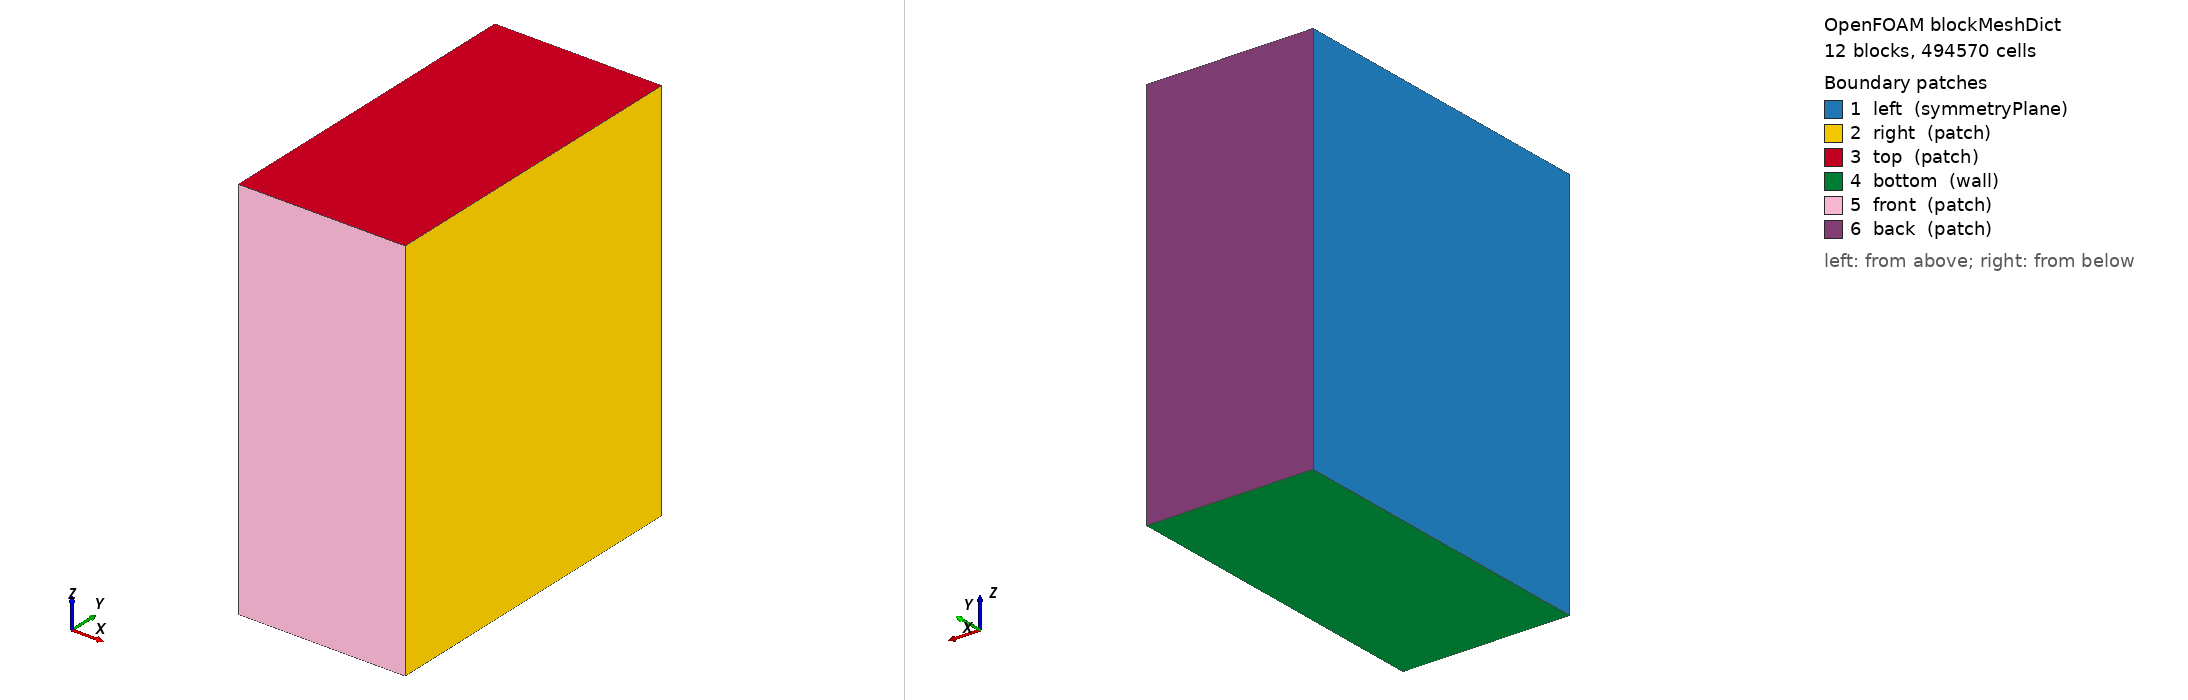

OpenFOAM case: the mesh blockMesh builds from blockMeshDict, 12 block(s), 494570 cells. Boundary patches (legend numbers): 1 left (symmetryPlane), 2 right (patch), 3 top (patch), 4 bottom (wall), 5 front (patch), 6 back (patch). Left view from above one corner, right view from below the opposite corner. Boundary conditions: 4 field file(s) under 0/ or 0.orig/; 5 of 6 drawn patches have an entry in a shipped field file.

=== system/blockMeshDict ===
/*--------------------------------*- C++ -*----------------------------------*\
| =========                 |                                                 |
| \\      /  F ield         | OpenFOAM: The Open Source CFD Toolbox           |
|  \\    /   O peration     | Version: v1812                                  |
|   \\  /    A nd           | Website:  www.openfoam.com                      |
|    \\/     M anipulation  |                                                 |
\*---------------------------------------------------------------------------*/
FoamFile
{
    version     2.0;
    format      ascii;
    class       dictionary;
    object      blockMeshDict;
}
// * * * * * * * * * * * * * * * * * * * * * * * * * * * * * * * * * * * * * //

scale 0.001;

// ────────────────────────────────────────────────
// 2 m³ enclosure: inner room ~960×960×2100 mm (half-domain, symmetry at x=0)
// Box outer shell: ±490 mm × ±490 mm × [0, 2110] mm
// Both vents on y=−480 mm wall: lower [0,190 mm], upper [1910,2100 mm]
// ────────────────────────────────────────────────

x_min        0.0;      // symmetry plane
x_max        1500.0;   // outer domain max x [mm]
y_min       -1500.0;
y_max        1500.0;
z_min        0.0;      // floor
z_max        3500.0;   // outer domain top (box is ~2110 mm tall)

dx_fine      20.0;     // cell size in fine region [mm]

x_fine_min   0.0;
x_fine_max   550.0;    // just beyond box half-width of 490 mm
y_fine_min  -550.0;
y_fine_max   550.0;
z_fine_min   0.0;
z_fine_max  2500.0;    // covers full box height (2100 mm) + 400 mm buffer

expansion    2.0;
expInv       #calc "1.0/$expansion";

// ────────────────────────────────────────────────
// Derived quantities
// ────────────────────────────────────────────────

xlen_fine    #calc "$x_fine_max - $x_fine_min";
ylen_fine    #calc "$y_fine_max - $y_fine_min";
zlen_fine    #calc "$z_fine_max - $z_fine_min";

nx_fine      #calc "round($xlen_fine / $dx_fine)";
ny_fine      #calc "round($ylen_fine / $dx_fine)";
nz_fine      #calc "round($zlen_fine / $dx_fine)";

nx_coarse    10;
ny_coarse    20;
nz_coarse    12;

// ────────────────────────────────────────────────
// VERTICES (0–35)
// ────────────────────────────────────────────────
vertices
(
    // z = z_min (bottom plane)
    ($x_min      $y_min      $z_min)      //  0
    ($x_fine_max $y_min      $z_min)      //  1
    ($x_max      $y_min      $z_min)      //  2
    ($x_min      $y_fine_min $z_min)      //  3
    ($x_fine_max $y_fine_min $z_min)      //  4
    ($x_max      $y_fine_min $z_min)      //  5
    ($x_min      $y_fine_max $z_min)      //  6
    ($x_fine_max $y_fine_max $z_min)      //  7
    ($x_max      $y_fine_max $z_min)      //  8
    ($x_min      $y_max      $z_min)      //  9
    ($x_fine_max $y_max      $z_min)      // 10
    ($x_max      $y_max      $z_min)      // 11

    // z = z_fine_max (top of fine zone)
    ($x_min      $y_min      $z_fine_max) // 12
    ($x_fine_max $y_min      $z_fine_max) // 13
    ($x_max      $y_min      $z_fine_max) // 14
    ($x_min      $y_fine_min $z_fine_max) // 15
    ($x_fine_max $y_fine_min $z_fine_max) // 16
    ($x_max      $y_fine_min $z_fine_max) // 17
    ($x_min      $y_fine_max $z_fine_max) // 18
    ($x_fine_max $y_fine_max $z_fine_max) // 19
    ($x_max      $y_fine_max $z_fine_max) // 20
    ($x_min      $y_max      $z_fine_max) // 21
    ($x_fine_max $y_max      $z_fine_max) // 22
    ($x_max      $y_max      $z_fine_max) // 23

    // z = z_max (top plane)
    ($x_min      $y_min      $z_max)      // 24
    ($x_fine_max $y_min      $z_max)      // 25
    ($x_max      $y_min      $z_max)      // 26
    ($x_min      $y_fine_min $z_max)      // 27
    ($x_fine_max $y_fine_min $z_max)      // 28
    ($x_max      $y_fine_min $z_max)      // 29
    ($x_min      $y_fine_max $z_max)      // 30
    ($x_fine_max $y_fine_max $z_max)      // 31
    ($x_max      $y_fine_max $z_max)      // 32
    ($x_min      $y_max      $z_max)      // 33
    ($x_fine_max $y_max      $z_max)      // 34
    ($x_max      $y_max      $z_max)      // 35
);

// ────────────────────────────────────────────────
// BLOCKS with grading
// ────────────────────────────────────────────────
blocks
(
    // Lower z (fine): z_min to z_fine_max
    hex ( 0  1  4  3 12 13 16 15) ($nx_fine $ny_coarse $nz_fine) simpleGrading (1 $expInv    1          )
    hex ( 3  4  7  6 15 16 19 18) ($nx_fine $ny_fine   $nz_fine) simpleGrading (1 1          1          )
    hex ( 6  7 10  9 18 19 22 21) ($nx_fine $ny_coarse $nz_fine) simpleGrading (1 $expansion 1          )
    hex ( 1  2  5  4 13 14 17 16) ($nx_coarse $ny_coarse $nz_fine) simpleGrading ($expansion $expInv    1)
    hex ( 4  5  8  7 16 17 20 19) ($nx_coarse $ny_fine   $nz_fine) simpleGrading ($expansion 1          1)
    hex ( 7  8 11 10 19 20 23 22) ($nx_coarse $ny_coarse $nz_fine) simpleGrading ($expansion $expansion 1)

    // Upper z (coarse): z_fine_max to z_max
    hex (12 13 16 15 24 25 28 27) ($nx_fine $ny_coarse $nz_coarse) simpleGrading (1 $expInv    $expansion)
    hex (15 16 19 18 27 28 31 30) ($nx_fine $ny_fine   $nz_coarse) simpleGrading (1 1          $expansion)
    hex (18 19 22 21 30 31 34 33) ($nx_fine $ny_coarse $nz_coarse) simpleGrading (1 $expansion $expansion)
    hex (13 14 17 16 25 26 29 28) ($nx_coarse $ny_coarse $nz_coarse) simpleGrading ($expansion $expInv    $expansion)
    hex (16 17 20 19 28 29 32 31) ($nx_coarse $ny_fine   $nz_coarse) simpleGrading ($expansion 1          $expansion)
    hex (19 20 23 22 31 32 35 34) ($nx_coarse $ny_coarse $nz_coarse) simpleGrading ($expansion $expansion $expansion)
);

edges
(
);

boundary
(
    left
    {
        type symmetryPlane;
        faces
        (
            ( 0 12 15  3)
            ( 3 15 18  6)
            ( 6 18 21  9)
            (12 24 27 15)
            (15 27 30 18)
            (18 30 33 21)
        );
    }
    right
    {
        type patch;
        faces
        (
            ( 2 14 17  5)
            ( 5 17 20  8)
            ( 8 20 23 11)
            (14 26 29 17)
            (17 29 32 20)
            (20 32 35 23)
        );
    }
    top
    {
        type patch;
        faces
        (
            (24 25 28 27)
            (27 28 31 30)
            (30 31 34 33)
            (25 26 29 28)
            (28 29 32 31)
            (31 32 35 34)
        );
    }
    bottom
    {
        type wall;
        faces
        (
            ( 0  1  4  3)
            ( 3  4  7  6)
            ( 6  7 10  9)
            ( 1  2  5  4)
            ( 4  5  8  7)
            ( 7  8 11 10)
        );
    }
    front
    {
        type patch;
        faces
        (
            ( 0  1 13 12)
            ( 1  2 14 13)
            (12 13 25 24)
            (13 14 26 25)
        );
    }
    back
    {
        type patch;
        faces
        (
            ( 9 10 22 21)
            (10 11 23 22)
            (21 22 34 33)
            (22 23 35 34)
        );
    }
);

mergePatchPairs
(
);

// ************************************************************************* //


=== system/controlDict ===
/*--------------------------------*- C++ -*----------------------------------*\
| =========                 |                                                 |
| \\      /  F ield         | OpenFOAM: The Open Source CFD Toolbox           |
|  \\    /   O peration     | Version:  2406                                  |
|   \\  /    A nd           | Website:  www.openfoam.com                      |
|    \\/     M anipulation  |                                                 |
\*---------------------------------------------------------------------------*/
// * * * * * * * * * * * * * * * * * * * * * * * * * * * * * * * * * * * * * //
FoamFile
{
    version         2;
    format          ascii;
    class           dictionary;
    location        "system";
    object          controlDict;
}

application     rhoReactingBuoyantFoam;

startFrom       startTime;

startTime       0;

endTime         80;

deltaT          0.0001;

writeControl    adjustableRunTime;

writeInterval   1;

purgeWrite      10;

writeFormat     binary;

writePrecision  6;

writeCompression off;

timeFormat      general;

timePrecision   6;

runTimeModifiable yes;

adjustTimeStep  yes;

maxCo           2;

maxDeltaT       0.5;

functions
{
    probes_H2_vertical
    {
        type            probes;
        libs            ( sampling );
        writeControl    runTime;
        writeInterval   0.1;
        probeLocations  ( ( 0.45 0 0.204 ) ( 0.45 0 0.444 ) ( 0.45 0 0.564 ) ( 0.45 0 0.684 ) ( 0.45 0 0.804 ) ( 0.45 0 0.924 ) ( 0.45 0 1.044 ) ( 0.45 0 1.164 ) ( 0.45 0 1.284 ) ( 0.45 0 1.404 ) ( 0.45 0 1.524 ) ( 0.45 0 1.644 ) ( 0.45 0 1.764 ) ( 0.45 0 1.884 ) ( 0.45 0 2.004 ) );
        fields          ( H2 );
    }
    probes_H2_vertical_back
    {
        type            probes;
        libs            ( sampling );
        writeControl    runTime;
        writeInterval   0.1;
        probeLocations  ( ( 0 0.45 0.204 ) ( 0 0.45 0.444 ) ( 0 0.45 0.564 ) ( 0 0.45 0.684 ) ( 0 0.45 0.804 ) ( 0 0.45 0.924 ) ( 0 0.45 1.044 ) ( 0 0.45 1.164 ) ( 0 0.45 1.284 ) ( 0 0.45 1.404 ) ( 0 0.45 1.524 ) ( 0 0.45 1.644 ) ( 0 0.45 1.764 ) ( 0 0.45 1.884 ) ( 0 0.45 2.004 ) );
        fields          ( H2 );
    }
    probes_H2_horizontal
    {
        type            probes;
        libs            ( sampling );
        executeControl  runTime;
        executeInterval 0.1;
        writeControl    runTime;
        writeInterval   0.1;
        probeLocations  ( ( 0 0 2.004 ) ( 0.05 0 2.004 ) ( 0.1 0 2.004 ) ( 0.15 0 2.004 ) ( 0.2 0 2.004 ) ( 0.25 0 2.004 ) ( 0.3 0 2.004 ) ( 0.35 0 2.004 ) ( 0.4 0 2.004 ) ( 0.45 0 2.004 ) );
        fields          ( H2 );
    }
    myResiduals
    {
        type            solverInfo;
        libs            ( "libutilityFunctionObjects.so" );
        executeControl  timeStep;
        executeInterval 100;
        writeControl    timeStep;
        writeInterval   100;
        fields          ( p_rgh U k epsilon h H2 );
    }
}


// ************************************************************************* //


=== 0.orig/U ===
/*--------------------------------*- C++ -*----------------------------------*\
| =========                 |                                                 |
| \\      /  F ield         | OpenFOAM: The Open Source CFD Toolbox           |
|  \\    /   O peration     | Version:  v2406                                 |
|   \\  /    A nd           | Website:  www.openfoam.com                      |
|    \\/     M anipulation  |                                                 |
\*---------------------------------------------------------------------------*/
FoamFile
{
    version     2.0;
    format      ascii;
    class       volVectorField;
    object      U;
}
// * * * * * * * * * * * * * * * * * * * * * * * * * * * * * * * * * * * * * //

dimensions      [0 1 -1 0 0 0 0];

internalField   uniform (0 0 0);  

boundaryField
{
    left
    {
        type            symmetryPlane;
    }
    right
    {
        type            zeroGradient;
    }
    front
    {
        type            zeroGradient;
    }
    back
    {
        type            zeroGradient;
    }
    bottom_wall
    {
        type            noSlip;
    }
    top
    {
        type            zeroGradient;
    }
    nozzle_4mm_3mm_27cm
    {
        type            noSlip;
    }
    nozzle
    {
        // Ramp 0 → 101.43 m/s over 0.5 s (+z, upward from floor nozzle).
        // Q = 73 NL/min → ṁ_full = 1.09e-4 kg/s → ṁ_half = 5.45e-5 kg/s
        // U = ṁ/(ρ·A) = 5.45e-5 / (0.08583 × π/2×(2e-3)²) ≈ 101.43 m/s
        // ρ_H2 = 0.08583 kg/m³ at T=286.15 K, P=101325 Pa
        // k/epsilon auto-scale via turbulentIntensityKineticEnergyInlet (I=0.10)
        // and turbulentMixingLengthDissipationRateInlet (L=2.8e-4 m).
        type            uniformFixedValue;
        uniformValue    table
        (
            (0.0    (0 0 0))
            (0.5    (0 0 101.43))
            (100.0  (0 0 101.43))
        );
        value           uniform (0 0 0);
    }
    box_shell_2m3  //wall
    {
        type            noSlip;
    }
}
// ************************************************************************* //


=== 0.orig/air ===
/*--------------------------------*- C++ -*----------------------------------*\
| =========                 |                                                 |
| \\      /  F ield         | OpenFOAM: The Open Source CFD Toolbox           |
|  \\    /   O peration     | Version:  v2406                                 |
|   \\  /    A nd           | Website:  www.openfoam.com                      |
|    \\/     M anipulation  |                                                 |
\*---------------------------------------------------------------------------*/
FoamFile
{
    version     2.0;
    format      ascii;
    class       volScalarField;
    object      air;
}
// * * * * * * * * * * * * * * * * * * * * * * * * * * * * * * * * * * * * * //

dimensions      [0 0 0 0 0 0 0];

internalField   uniform 1.0; // mass fraction

boundaryField
{
    left
    {
        type            symmetryPlane;
    }
    right
    {
        type            inletOutlet;
        inletValue      $internalField;
        value           $internalField;
    }
    front
    {
        type            inletOutlet;
        inletValue      $internalField;
        value           $internalField;
    }
    back
    {
        type            inletOutlet;
        inletValue      $internalField;
        value           $internalField;
    }
    bottom_wall
    {
        type            zeroGradient;
    }
    top
    {
        type            inletOutlet;
        inletValue      $internalField;
        value           $internalField;
    }
    nozzle_4mm_3mm_27cm
    {
        type            zeroGradient;
    }
    nozzle
    {
        type            fixedValue;
        value           uniform 0.0; // No air at inlet
    }
    box_shell_2m3
    {
        type            zeroGradient;
    }
}
// ************************************************************************* //


=== 0.orig/k ===
/*--------------------------------*- C++ -*----------------------------------*\
| =========                 |                                                 |
| \\      /  F ield         | OpenFOAM: The Open Source CFD Toolbox           |
|  \\    /   O peration     | Version:  v2406                                 |
|   \\  /    A nd           | Website:  www.openfoam.com                      |
|    \\/     M anipulation  |                                                 |
\*---------------------------------------------------------------------------*/
FoamFile
{
    version     2.0;
    format      ascii;
    class       volScalarField;
    object      k;
}
// * * * * * * * * * * * * * * * * * * * * * * * * * * * * * * * * * * * * * //

dimensions      [0 2 -2 0 0 0 0];

internalField   uniform 1.50e-6;  //updated

boundaryField
{
    left
    {
        type            symmetryPlane;
    }
    right
    {
        type            inletOutlet;
        inletValue      $internalField;
        value           $internalField; //placeholder
    }
    front
    {
        type            inletOutlet;
        inletValue      $internalField;
        value           $internalField; //placeholder
    }
    back
    {
        type            inletOutlet;
        inletValue      $internalField;
        value           $internalField; //placeholder
    }
    bottom_wall
    {
        type            kqRWallFunction;
        value           $internalField;
    }
    top
    {
        type            inletOutlet;
        inletValue      $internalField;
        value           $internalField; //placeholder
    }
    nozzle_4mm_3mm_27cm
    {
        type            kqRWallFunction;
        value           $internalField;
    }
    nozzle
    {
        // Auto-scales with instantaneous U — always consistent with
        // U ramp in 0.orig/U. Avoids quadratic/linear mismatch of
        // explicit tables during the 0→303 m/s ramp (I=0.05).
        type            turbulentIntensityKineticEnergyInlet;
        intensity       0.05;
        value           uniform 1.50e-6;
    }
    box_shell_2m3
    {
        type            kqRWallFunction;
        value           $internalField;
    }
}
// ************************************************************************* //


=== 0.orig/p_rgh ===
/*--------------------------------*- C++ -*----------------------------------*\
| =========                 |                                                 |
| \\      /  F ield         | OpenFOAM: The Open Source CFD Toolbox           |
|  \\    /   O peration     | Version:  v2406                                 |
|   \\  /    A nd           | Website:  www.openfoam.com                      |
|    \\/     M anipulation  |                                                 |
\*---------------------------------------------------------------------------*/
FoamFile
{
    version     2.0;
    format      ascii;
    class       volScalarField;
    object      p_rgh;
}
// * * * * * * * * * * * * * * * * * * * * * * * * * * * * * * * * * * * * * //

dimensions      [1 -1 -2 0 0 0 0];

internalField   uniform 101325;

boundaryField
{
    left
    {
        type            symmetryPlane;
    }
    right
    {
        type            fixedValue;
        value           $internalField;
    }
    front
    {
        type            fixedValue;
        value           $internalField;
    }
    back
    {
        type            fixedValue;
        value           $internalField;
    }
    bottom_wall
    {
        type            fixedFluxPressure;
    }
    top
    {
        type            fixedValue;
        value           $internalField;
    }
    nozzle_4mm_3mm_27cm
    {
        type            fixedFluxPressure; //zeroGradient;
    }
    nozzle
    {
        type            fixedFluxPressure; //zeroGradient;
    }
    box_shell_2m3
    {
        type            fixedFluxPressure; //zeroGradient;
    }
}
// ************************************************************************* //
